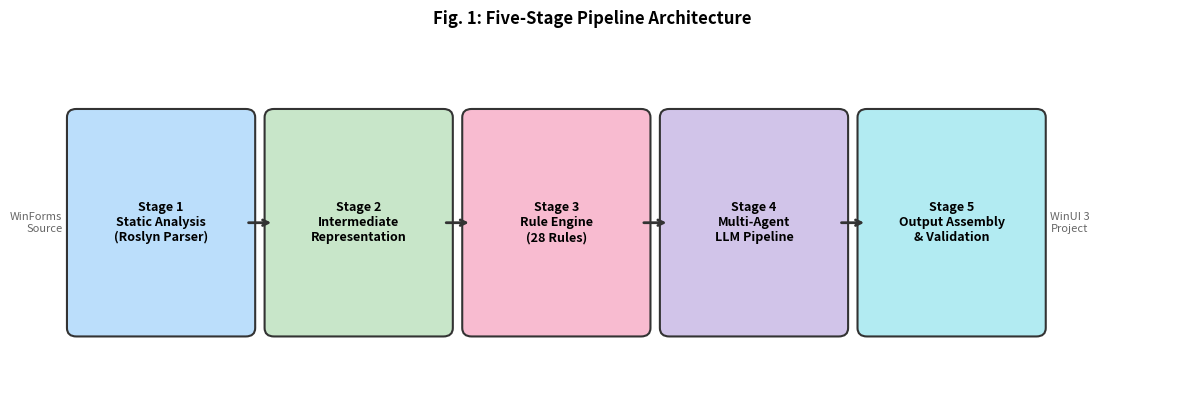
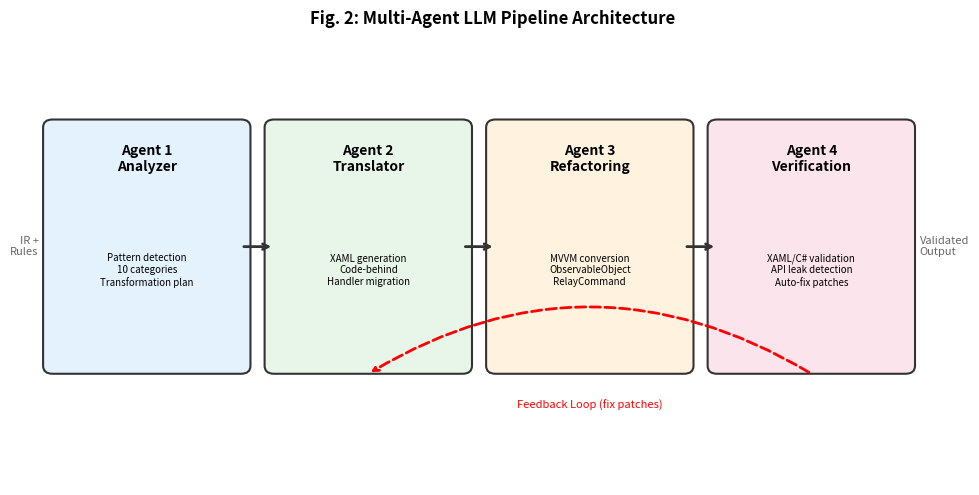
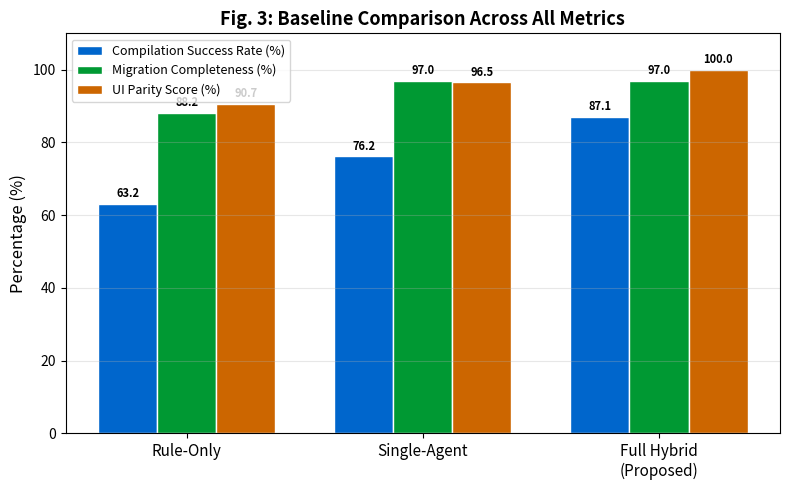
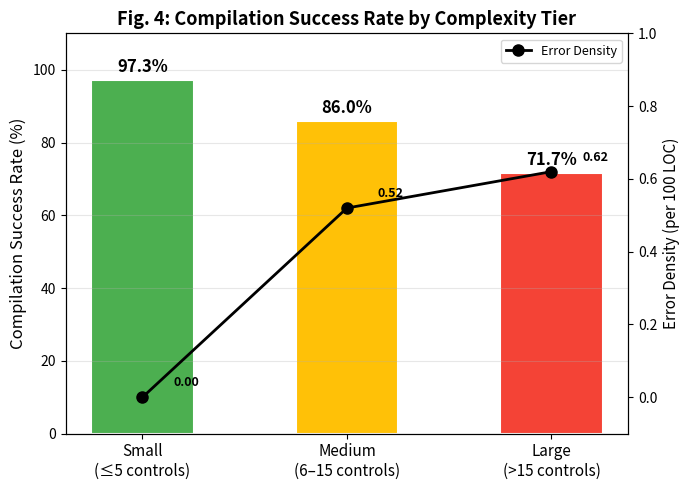

Source code (Python) for these figures, in order:
"""
Generate all figures for the paper as PNG images.
Produces:
  - figures/architecture.png (5-stage pipeline)
  - figures/agents.png (4-agent workflow)
  - figures/baseline_chart.png (CSR/MC/UPS bar chart)
  - figures/tier_chart.png (CSR by complexity tier)
"""
import matplotlib
matplotlib.use('Agg')
import matplotlib.pyplot as plt
import matplotlib.patches as mpatches
import numpy as np
import os

os.makedirs("figures", exist_ok=True)

# ============================================================
# Figure 1: Architecture Pipeline
# ============================================================
fig, ax = plt.subplots(1, 1, figsize=(12, 4))
ax.set_xlim(0, 12)
ax.set_ylim(0, 4)
ax.axis('off')

stages = [
    ("Stage 1\nStatic Analysis\n(Roslyn Parser)", "#BBDEFB"),
    ("Stage 2\nIntermediate\nRepresentation", "#C8E6C9"),
    ("Stage 3\nRule Engine\n(28 Rules)", "#F8BBD0"),
    ("Stage 4\nMulti-Agent\nLLM Pipeline", "#D1C4E9"),
    ("Stage 5\nOutput Assembly\n& Validation", "#B2EBF2"),
]

box_w, box_h = 1.8, 2.5
gap = 0.3
start_x = 0.3
y = 0.7

for i, (label, color) in enumerate(stages):
    x = start_x + i * (box_w + gap)
    rect = mpatches.FancyBboxPatch((x, y), box_w, box_h, 
                                    boxstyle="round,pad=0.1",
                                    facecolor=color, edgecolor='#333333', linewidth=1.5)
    ax.add_patch(rect)
    ax.text(x + box_w/2, y + box_h/2, label, ha='center', va='center',
            fontsize=9, fontweight='bold', fontfamily='sans-serif')
    
    if i < len(stages) - 1:
        ax.annotate('', xy=(x + box_w + gap, y + box_h/2),
                    xytext=(x + box_w, y + box_h/2),
                    arrowprops=dict(arrowstyle='->', lw=2, color='#333333'))

# Input/Output labels
ax.text(0.15, y + box_h/2, "WinForms\nSource", ha='right', va='center', fontsize=8,
        color='#666666', fontstyle='italic')
final_x = start_x + 4 * (box_w + gap) + box_w
ax.text(final_x + 0.15, y + box_h/2, "WinUI 3\nProject", ha='left', va='center', fontsize=8,
        color='#666666', fontstyle='italic')

fig.suptitle("Fig. 1: Five-Stage Pipeline Architecture", fontsize=12, fontweight='bold', y=0.98)
plt.tight_layout()
plt.savefig("figures/architecture.png", dpi=300, bbox_inches='tight', facecolor='white')
plt.close()
print("OK: figures/architecture.png")

# ============================================================
# Figure 2: Multi-Agent Pipeline
# ============================================================
fig, ax = plt.subplots(1, 1, figsize=(10, 5))
ax.set_xlim(0, 10)
ax.set_ylim(0, 5.5)
ax.axis('off')

agents = [
    ("Agent 1\nAnalyzer", "Pattern detection\n10 categories\nTransformation plan", "#E3F2FD"),
    ("Agent 2\nTranslator", "XAML generation\nCode-behind\nHandler migration", "#E8F5E9"),
    ("Agent 3\nRefactoring", "MVVM conversion\nObservableObject\nRelayCommand", "#FFF3E0"),
    ("Agent 4\nVerification", "XAML/C# validation\nAPI leak detection\nAuto-fix patches", "#FCE4EC"),
]

box_w, box_h = 2.0, 3.0
gap = 0.35
start_x = 0.3
y = 1.5

for i, (title, desc, color) in enumerate(agents):
    x = start_x + i * (box_w + gap)
    rect = mpatches.FancyBboxPatch((x, y), box_w, box_h,
                                    boxstyle="round,pad=0.1",
                                    facecolor=color, edgecolor='#333333', linewidth=1.5)
    ax.add_patch(rect)
    ax.text(x + box_w/2, y + box_h - 0.4, title, ha='center', va='center',
            fontsize=10, fontweight='bold')
    ax.text(x + box_w/2, y + box_h/2 - 0.3, desc, ha='center', va='center',
            fontsize=7, fontfamily='sans-serif')
    
    if i < len(agents) - 1:
        ax.annotate('', xy=(x + box_w + gap, y + box_h/2),
                    xytext=(x + box_w, y + box_h/2),
                    arrowprops=dict(arrowstyle='->', lw=2, color='#333333'))

# Feedback loop arrow
x4 = start_x + 3 * (box_w + gap)
x2 = start_x + 1 * (box_w + gap)
ax.annotate('', xy=(x2 + box_w/2, y - 0.1),
            xytext=(x4 + box_w/2, y - 0.1),
            arrowprops=dict(arrowstyle='->', lw=2, color='red', 
                          connectionstyle='arc3,rad=0.3', linestyle='dashed'))
ax.text((x2 + x4) / 2 + box_w/2, y - 0.5, "Feedback Loop (fix patches)",
        ha='center', va='center', fontsize=8, color='red', fontstyle='italic')

# IR input
ax.text(0.15, y + box_h/2, "IR +\nRules", ha='right', va='center', fontsize=8,
        color='#666666', fontstyle='italic')
# Output
ax.text(start_x + 3 * (box_w + gap) + box_w + 0.15, y + box_h/2, 
        "Validated\nOutput", ha='left', va='center', fontsize=8,
        color='#666666', fontstyle='italic')

fig.suptitle("Fig. 2: Multi-Agent LLM Pipeline Architecture", fontsize=12, fontweight='bold', y=0.98)
plt.tight_layout()
plt.savefig("figures/agents.png", dpi=300, bbox_inches='tight', facecolor='white')
plt.close()
print("OK: figures/agents.png")

# ============================================================
# Figure 3: Baseline Comparison Bar Chart
# ============================================================
fig, ax = plt.subplots(figsize=(8, 5))

approaches = ['Rule-Only', 'Single-Agent', 'Full Hybrid\n(Proposed)']
csr = [63.2, 76.2, 87.1]
mc = [88.2, 97.0, 97.0]
ups = [90.7, 96.5, 100.0]

x = np.arange(len(approaches))
width = 0.25

bars1 = ax.bar(x - width, csr, width, label='Compilation Success Rate (%)', color='#0066CC', edgecolor='white')
bars2 = ax.bar(x, mc, width, label='Migration Completeness (%)', color='#009933', edgecolor='white')
bars3 = ax.bar(x + width, ups, width, label='UI Parity Score (%)', color='#CC6600', edgecolor='white')

ax.set_ylabel('Percentage (%)', fontsize=12)
ax.set_xticks(x)
ax.set_xticklabels(approaches, fontsize=11)
ax.set_ylim(0, 110)
ax.legend(loc='upper left', fontsize=9)
ax.grid(axis='y', alpha=0.3)

# Value labels
for bars in [bars1, bars2, bars3]:
    for bar in bars:
        h = bar.get_height()
        ax.text(bar.get_x() + bar.get_width()/2., h + 1,
                f'{h:.1f}', ha='center', va='bottom', fontsize=8, fontweight='bold')

ax.set_title('Fig. 3: Baseline Comparison Across All Metrics', fontsize=13, fontweight='bold')
plt.tight_layout()
plt.savefig("figures/baseline_chart.png", dpi=300, bbox_inches='tight', facecolor='white')
plt.close()
print("OK: figures/baseline_chart.png")

# ============================================================
# Figure 4: Tier-wise Results Bar Chart
# ============================================================
fig, ax = plt.subplots(figsize=(7, 5))

tiers = ['Small\n(≤5 controls)', 'Medium\n(6–15 controls)', 'Large\n(>15 controls)']
tier_csr = [97.3, 86.0, 71.7]
tier_ed = [0.00, 0.52, 0.62]

x = np.arange(len(tiers))
colors = ['#4CAF50', '#FFC107', '#F44336']

bars = ax.bar(x, tier_csr, 0.5, color=colors, edgecolor='white', linewidth=1.5)

for bar, val in zip(bars, tier_csr):
    ax.text(bar.get_x() + bar.get_width()/2., bar.get_height() + 1,
            f'{val:.1f}%', ha='center', va='bottom', fontsize=12, fontweight='bold')

ax.set_ylabel('Compilation Success Rate (%)', fontsize=12)
ax.set_xticks(x)
ax.set_xticklabels(tiers, fontsize=11)
ax.set_ylim(0, 110)
ax.grid(axis='y', alpha=0.3)

# Secondary axis for error density
ax2 = ax.twinx()
ax2.plot(x, tier_ed, 'ko-', linewidth=2, markersize=8, label='Error Density')
for i, val in enumerate(tier_ed):
    ax2.text(i + 0.15, val + 0.03, f'{val:.2f}', fontsize=9, fontweight='bold')
ax2.set_ylabel('Error Density (per 100 LOC)', fontsize=11)
ax2.set_ylim(-0.1, 1.0)
ax2.legend(loc='upper right', fontsize=9)

ax.set_title('Fig. 4: Compilation Success Rate by Complexity Tier', fontsize=13, fontweight='bold')
plt.tight_layout()
plt.savefig("figures/tier_chart.png", dpi=300, bbox_inches='tight', facecolor='white')
plt.close()
print("OK: figures/tier_chart.png")

print("\nAll 4 figures generated in figures/")
